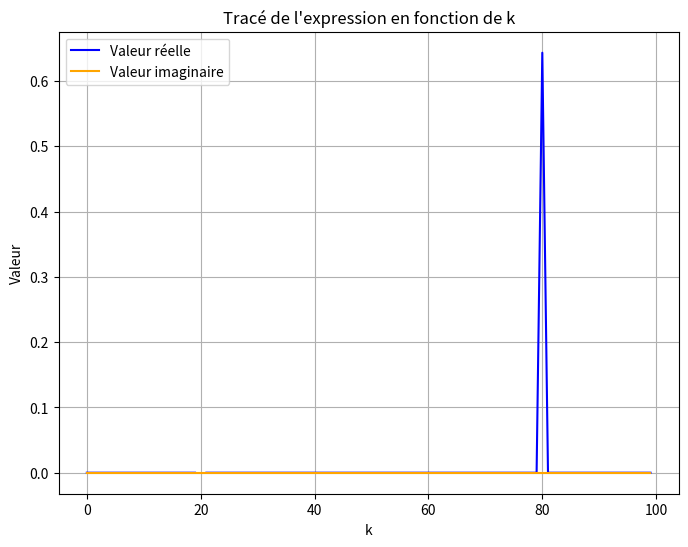

The matplotlib source for this figure:
import numpy as np
import matplotlib.pyplot as plt

def plot_expression(A, N, phi, p0, k_values):
    """
    Trace les valeurs de l'expression donnée en fonction de k.

    Paramètres :
    - A : amplitude
    - N : nombre entier
    - phi : phase en radians
    - p0 : paramètre central
    - k_values : tableau de valeurs de k
    """
    values = []
    for k in k_values:
        term1 = np.exp(1j * phi) * (1 - np.exp(1j * 2 * np.pi * (p0 - k))) / (1 - np.exp(1j * 2 * np.pi * (p0 - k) / N))
        term2 = np.exp(-1j * phi) * (1 - np.exp(-1j * 2 * np.pi * (p0 + k))) / (1 - np.exp(-1j * 2 * np.pi * (p0 + k) / N))
        expression = (A**2 / (4 * N)) * np.abs(term1 - term2)**2
        values.append(expression)

    # Conversion en tableau numpy pour manipulation plus facile
    values = np.array(values)
    
    # Tracé
    plt.figure(figsize=(8, 6))
    plt.plot(k_values, values.real, label="Valeur réelle", color="blue")
    plt.plot(k_values, values.imag, label="Valeur imaginaire", color="orange")
    plt.title("Tracé de l'expression en fonction de k")
    plt.xlabel("k")
    plt.ylabel("Valeur")
    plt.grid(True)
    plt.legend()
    plt.show()

# Exemple d'utilisation
A = 1.0  # Amplitude
N = 100  # Nombre entier
phi = np.pi / 4  # Phase en radians
p0 = 20  # Paramètre central
k_values = range(N) # Valeurs de k
plot_expression(A, N, phi, p0, k_values)